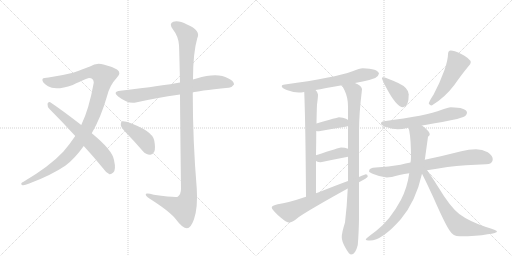
t = 0.00 s
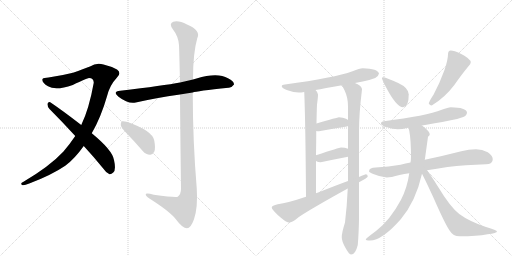
t = 2.69 s
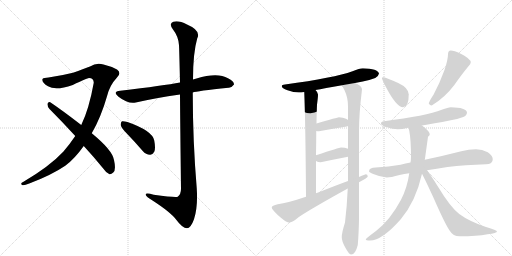
t = 5.38 s
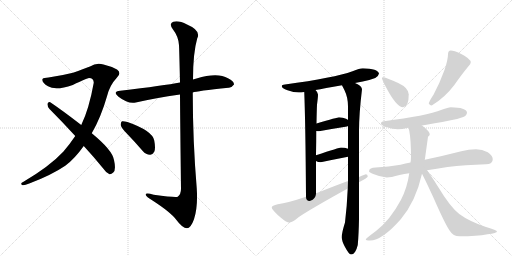
t = 8.06 s
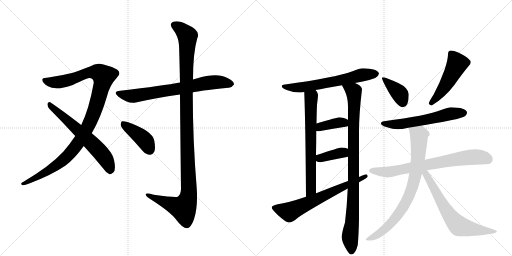
t = 10.75 s
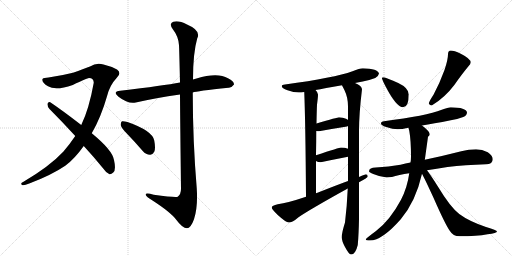
t = 13.44 s

The animated SVG that drew these frames (rendered in a browser with its animation timeline set to each time). Animation: 17 CSS @keyframes rules; one cycle of 13.44 s.

<svg version="1.1" viewBox="0 0 2048 1024" xmlns="http://www.w3.org/2000/svg">
  <g stroke="lightgray" stroke-dasharray="1,1" stroke-width="1" transform="scale(4, 4)">
    <line x1="0" y1="0" x2="256" y2="256"></line>
    <line x1="256" y1="0" x2="0" y2="256"></line>
    <line x1="128" y1="0" x2="128" y2="256"></line>
    <line x1="0" y1="128" x2="256" y2="128"></line>
    <line x1="256" y1="0" x2="512" y2="256"></line>
    <line x1="512" y1="0" x2="256" y2="256"></line>
    <line x1="384" y1="0" x2="384" y2="256"></line>
    <line x1="256" y1="128" x2="512" y2="128"></line>
  </g>
<g transform="scale(1, -1) translate(0, -850)">
   <style type="text/css">
    @keyframes keyframes0 {
      from {
       stroke: black;
       stroke-dashoffset: 1070;
       stroke-width: 128;
       }
       78% {
       animation-timing-function: step-end;
       stroke: black;
       stroke-dashoffset: 0;
       stroke-width: 128;
       }
       to {
       stroke: black;
       stroke-width: 1024;
       }
       }
       #make-me-a-hanzi-animation-0 {
         animation: keyframes0 1.120768s both;
         animation-delay: 0.000000s;
         animation-timing-function: linear;
       }
    @keyframes keyframes1 {
      from {
       stroke: black;
       stroke-dashoffset: 619;
       stroke-width: 128;
       }
       67% {
       animation-timing-function: step-end;
       stroke: black;
       stroke-dashoffset: 0;
       stroke-width: 128;
       }
       to {
       stroke: black;
       stroke-width: 1024;
       }
       }
       #make-me-a-hanzi-animation-1 {
         animation: keyframes1 0.753743s both;
         animation-delay: 1.120768s;
         animation-timing-function: linear;
       }
    @keyframes keyframes2 {
      from {
       stroke: black;
       stroke-dashoffset: 711;
       stroke-width: 128;
       }
       70% {
       animation-timing-function: step-end;
       stroke: black;
       stroke-dashoffset: 0;
       stroke-width: 128;
       }
       to {
       stroke: black;
       stroke-width: 1024;
       }
       }
       #make-me-a-hanzi-animation-2 {
         animation: keyframes2 0.828613s both;
         animation-delay: 1.874512s;
         animation-timing-function: linear;
       }
    @keyframes keyframes3 {
      from {
       stroke: black;
       stroke-dashoffset: 1167;
       stroke-width: 128;
       }
       79% {
       animation-timing-function: step-end;
       stroke: black;
       stroke-dashoffset: 0;
       stroke-width: 128;
       }
       to {
       stroke: black;
       stroke-width: 1024;
       }
       }
       #make-me-a-hanzi-animation-3 {
         animation: keyframes3 1.199707s both;
         animation-delay: 2.703125s;
         animation-timing-function: linear;
       }
    @keyframes keyframes4 {
      from {
       stroke: black;
       stroke-dashoffset: 411;
       stroke-width: 128;
       }
       57% {
       animation-timing-function: step-end;
       stroke: black;
       stroke-dashoffset: 0;
       stroke-width: 128;
       }
       to {
       stroke: black;
       stroke-width: 1024;
       }
       }
       #make-me-a-hanzi-animation-4 {
         animation: keyframes4 0.584473s both;
         animation-delay: 3.902832s;
         animation-timing-function: linear;
       }
    @keyframes keyframes5 {
      from {
       stroke: black;
       stroke-dashoffset: 633;
       stroke-width: 128;
       }
       67% {
       animation-timing-function: step-end;
       stroke: black;
       stroke-dashoffset: 0;
       stroke-width: 128;
       }
       to {
       stroke: black;
       stroke-width: 1024;
       }
       }
       #make-me-a-hanzi-animation-5 {
         animation: keyframes5 0.765137s both;
         animation-delay: 4.487305s;
         animation-timing-function: linear;
       }
    @keyframes keyframes6 {
      from {
       stroke: black;
       stroke-dashoffset: 674;
       stroke-width: 128;
       }
       69% {
       animation-timing-function: step-end;
       stroke: black;
       stroke-dashoffset: 0;
       stroke-width: 128;
       }
       to {
       stroke: black;
       stroke-width: 1024;
       }
       }
       #make-me-a-hanzi-animation-6 {
         animation: keyframes6 0.798503s both;
         animation-delay: 5.252441s;
         animation-timing-function: linear;
       }
    @keyframes keyframes7 {
      from {
       stroke: black;
       stroke-dashoffset: 941;
       stroke-width: 128;
       }
       75% {
       animation-timing-function: step-end;
       stroke: black;
       stroke-dashoffset: 0;
       stroke-width: 128;
       }
       to {
       stroke: black;
       stroke-width: 1024;
       }
       }
       #make-me-a-hanzi-animation-7 {
         animation: keyframes7 1.015788s both;
         animation-delay: 6.050944s;
         animation-timing-function: linear;
       }
    @keyframes keyframes8 {
      from {
       stroke: black;
       stroke-dashoffset: 381;
       stroke-width: 128;
       }
       55% {
       animation-timing-function: step-end;
       stroke: black;
       stroke-dashoffset: 0;
       stroke-width: 128;
       }
       to {
       stroke: black;
       stroke-width: 1024;
       }
       }
       #make-me-a-hanzi-animation-8 {
         animation: keyframes8 0.560059s both;
         animation-delay: 7.066732s;
         animation-timing-function: linear;
       }
    @keyframes keyframes9 {
      from {
       stroke: black;
       stroke-dashoffset: 377;
       stroke-width: 128;
       }
       55% {
       animation-timing-function: step-end;
       stroke: black;
       stroke-dashoffset: 0;
       stroke-width: 128;
       }
       to {
       stroke: black;
       stroke-width: 1024;
       }
       }
       #make-me-a-hanzi-animation-9 {
         animation: keyframes9 0.556803s both;
         animation-delay: 7.626790s;
         animation-timing-function: linear;
       }
    @keyframes keyframes10 {
      from {
       stroke: black;
       stroke-dashoffset: 659;
       stroke-width: 128;
       }
       68% {
       animation-timing-function: step-end;
       stroke: black;
       stroke-dashoffset: 0;
       stroke-width: 128;
       }
       to {
       stroke: black;
       stroke-width: 1024;
       }
       }
       #make-me-a-hanzi-animation-10 {
         animation: keyframes10 0.786296s both;
         animation-delay: 8.183594s;
         animation-timing-function: linear;
       }
    @keyframes keyframes11 {
      from {
       stroke: black;
       stroke-dashoffset: 382;
       stroke-width: 128;
       }
       55% {
       animation-timing-function: step-end;
       stroke: black;
       stroke-dashoffset: 0;
       stroke-width: 128;
       }
       to {
       stroke: black;
       stroke-width: 1024;
       }
       }
       #make-me-a-hanzi-animation-11 {
         animation: keyframes11 0.560872s both;
         animation-delay: 8.969889s;
         animation-timing-function: linear;
       }
    @keyframes keyframes12 {
      from {
       stroke: black;
       stroke-dashoffset: 492;
       stroke-width: 128;
       }
       62% {
       animation-timing-function: step-end;
       stroke: black;
       stroke-dashoffset: 0;
       stroke-width: 128;
       }
       to {
       stroke: black;
       stroke-width: 1024;
       }
       }
       #make-me-a-hanzi-animation-12 {
         animation: keyframes12 0.650391s both;
         animation-delay: 9.530762s;
         animation-timing-function: linear;
       }
    @keyframes keyframes13 {
      from {
       stroke: black;
       stroke-dashoffset: 584;
       stroke-width: 128;
       }
       66% {
       animation-timing-function: step-end;
       stroke: black;
       stroke-dashoffset: 0;
       stroke-width: 128;
       }
       to {
       stroke: black;
       stroke-width: 1024;
       }
       }
       #make-me-a-hanzi-animation-13 {
         animation: keyframes13 0.725260s both;
         animation-delay: 10.181152s;
         animation-timing-function: linear;
       }
    @keyframes keyframes14 {
      from {
       stroke: black;
       stroke-dashoffset: 733;
       stroke-width: 128;
       }
       70% {
       animation-timing-function: step-end;
       stroke: black;
       stroke-dashoffset: 0;
       stroke-width: 128;
       }
       to {
       stroke: black;
       stroke-width: 1024;
       }
       }
       #make-me-a-hanzi-animation-14 {
         animation: keyframes14 0.846517s both;
         animation-delay: 10.906413s;
         animation-timing-function: linear;
       }
    @keyframes keyframes15 {
      from {
       stroke: black;
       stroke-dashoffset: 796;
       stroke-width: 128;
       }
       72% {
       animation-timing-function: step-end;
       stroke: black;
       stroke-dashoffset: 0;
       stroke-width: 128;
       }
       to {
       stroke: black;
       stroke-width: 1024;
       }
       }
       #make-me-a-hanzi-animation-15 {
         animation: keyframes15 0.897786s both;
         animation-delay: 11.752930s;
         animation-timing-function: linear;
       }
    @keyframes keyframes16 {
      from {
       stroke: black;
       stroke-dashoffset: 661;
       stroke-width: 128;
       }
       68% {
       animation-timing-function: step-end;
       stroke: black;
       stroke-dashoffset: 0;
       stroke-width: 128;
       }
       to {
       stroke: black;
       stroke-width: 1024;
       }
       }
       #make-me-a-hanzi-animation-16 {
         animation: keyframes16 0.787923s both;
         animation-delay: 12.650716s;
         animation-timing-function: linear;
       }
</style>
<path d="M 367 317 Q 404 381 428 465 Q 438 508 468 540 Q 487 559 468 572 Q 444 585 414 592 Q 386 601 360 584 Q 335 574 292 559 Q 244 547 194 540 Q 175 540 170 534 Q 166 521 192 505 Q 222 486 291 510 Q 349 538 356 538 Q 375 538 375 519 Q 356 413 325 350 L 301 306 Q 279 273 253 243 Q 199 185 94 123 Q 79 116 88 110 Q 95 107 117 116 Q 205 149 261 187 Q 298 214 335 266 L 367 317 Z" fill="lightgray"></path> 
<path d="M 335 266 Q 372 226 412 177 Q 425 158 438 153 Q 445 152 453 160 Q 465 170 456 210 Q 450 249 367 317 L 325 350 Q 246 411 201 441 Q 194 445 190 435 Q 189 423 198 414 Q 247 365 301 306 L 335 266 Z" fill="lightgray"></path> 
<path d="M 771 480 Q 786 486 914 499 Q 926 498 936 512 Q 937 525 912 537 Q 870 562 786 536 Q 779 535 772 532 L 720 520 Q 657 508 481 487 Q 448 483 474 463 Q 513 433 543 440 Q 622 458 720 472 L 771 480 Z" fill="lightgray"></path> 
<path d="M 720 472 Q 721 333 724 95 Q 724 73 711 63 Q 702 59 615 71 Q 579 81 583 70 Q 586 63 607 50 Q 683 1 705 -29 Q 730 -63 748 -63 Q 763 -63 776 -27 Q 792 21 787 96 Q 771 288 771 480 L 772 532 Q 772 638 789 697 Q 805 728 748 752 Q 714 770 693 763 Q 674 756 692 732 Q 714 704 716 669 Q 717 653 720 520 L 720 472 Z" fill="lightgray"></path> 
<path d="M 510 313 Q 540 282 571 246 Q 584 231 600 231 Q 610 230 617 243 Q 623 256 617 288 Q 610 327 510 362 Q 495 366 488 365 Q 482 361 483 349 Q 486 337 510 313 Z" fill="lightgray"></path> 
<path d="M 1451 577 Q 1439 577 1410 565 Q 1338 539 1140 512 Q 1127 511 1127 505 Q 1127 497 1150 489 Q 1175 480 1195 480 Q 1204 480 1217 482 L 1262 490 Q 1295 496 1368 509 L 1420 518 Q 1435 521 1451 524 Q 1475 528 1501 538 Q 1514 545 1516 556 Q 1512 575 1451 577 Z" fill="lightgray"></path> 
<path d="M 1217 482 Q 1222 358 1224 63 C 1224 33 1264 47 1264 77 L 1264 206 L 1264 229 Q 1265 284 1265 326 L 1266 356 Q 1267 413 1268 431 Q 1272 461 1272 472 Q 1272 480 1262 490 C 1244 514 1216 512 1217 482 Z" fill="lightgray"></path> 
<path d="M 1391 96 Q 1388 27 1380 -40 Q 1367 -81 1367 -99 Q 1367 -114 1380 -138 Q 1396 -168 1404 -168 Q 1422 -168 1431 -130 Q 1435 -86 1436 -25 L 1436 121 L 1436 142 L 1436 325 Q 1436 394 1448 493 Q 1448 506 1420 518 C 1394 533 1355 536 1368 509 Q 1371 503 1378 489 Q 1392 460 1392 425 L 1392 370 L 1392 346 L 1392 255 L 1392 223 L 1392 126 L 1391 96 Z" fill="lightgray"></path> 
<path d="M 1392 370 Q 1391 372 1384 375 Q 1372 381 1356 381 Q 1351 381 1266 356 C 1237 348 1235 330 1265 326 Q 1270 325 1276 325 Q 1330 335 1388 344 L 1392 346 C 1411 355 1411 355 1392 370 Z" fill="lightgray"></path> 
<path d="M 1392 255 Q 1380 260 1364 260 Q 1359 260 1264 229 C 1238 221 1238 221 1264 206 Q 1271 201 1283 201 Q 1335 212 1392 223 C 1421 229 1420 245 1392 255 Z" fill="lightgray"></path> 
<path d="M 1224 63 Q 1150 38 1111 33 Q 1087 28 1087 20 Q 1087 13 1111 -10 Q 1144 -40 1155 -40 Q 1170 -40 1194 -19 Q 1239 12 1391 96 L 1436 121 L 1438 122 Q 1471 139 1471 144 Q 1471 153 1463 153 Q 1461 153 1436 142 L 1392 126 Q 1348 110 1275 81 Q 1270 79 1264 77 L 1224 63 Z" fill="lightgray"></path> 
<path d="M 1532 541 Q 1528 541 1528 537 Q 1528 532 1543 503 Q 1586 421 1612 421 Q 1635 421 1635 472 Q 1635 498 1593 518 Q 1542 541 1532 541 Z" fill="lightgray"></path> 
<path d="M 1803 648 Q 1798 648 1794 643 Q 1792 639 1792 633 Q 1792 612 1778 570 Q 1758 515 1734 471 Q 1719 449 1715 436 Q 1719 428 1727 428 Q 1779 459 1818 511 Q 1848 554 1873 584 Q 1883 594 1883 600 Q 1883 615 1843 635 Q 1816 648 1803 648 Z" fill="lightgray"></path> 
<path d="M 1803 421 Q 1793 421 1767 411 Q 1706 387 1536 365 Q 1524 364 1524 356 Q 1524 349 1545 342 Q 1571 333 1591 333 Q 1607 333 1633 339 L 1634 339 L 1688 348 Q 1732 355 1803 369 Q 1827 372 1853 382 Q 1867 388 1868 400 Q 1865 420 1803 421 Z" fill="lightgray"></path> 
<path d="M 1642 200 Q 1622 196 1602 191 Q 1555 183 1503 180 Q 1477 180 1476 165 Q 1477 160 1493 154 Q 1521 142 1547 140 Q 1563 140 1598 150 Q 1617 154 1637 157 L 1708 169 Q 1745 175 1790 182 Q 1860 190 1944 193 Q 1971 193 1971 213 Q 1971 228 1951 241 Q 1929 253 1904 253 Q 1875 253 1845 245 Q 1767 225 1699 211 L 1642 200 Z" fill="lightgray"></path> 
<path d="M 1634 339 Q 1635 334 1637 327 Q 1644 289 1644 224 Q 1644 212 1642 200 L 1637 157 Q 1629 99 1604 51 Q 1561 -30 1504 -74 Q 1463 -104 1463 -108 Q 1463 -112 1480 -112 Q 1528 -112 1603 -27 Q 1663 44 1688 155 L 1699 211 Q 1700 214 1700 216 Q 1710 288 1712 303 Q 1719 309 1719 312 Q 1719 325 1688 348 C 1665 367 1627 368 1634 339 Z" fill="lightgray"></path> 
<path d="M 1688 155 Q 1699 135 1734 59 Q 1781 -48 1799 -73 Q 1812 -95 1839 -95 Q 1907 -95 1950 -87 Q 1988 -83 1988 -76 Q 1988 -71 1944 -58 Q 1876 -35 1837 -6 Q 1801 22 1754 100 Q 1724 148 1708 169 C 1690 193 1674 182 1688 155 Z" fill="lightgray"></path> 
      <clipPath id="make-me-a-hanzi-clip-0">
      <path d="M 367 317 Q 404 381 428 465 Q 438 508 468 540 Q 487 559 468 572 Q 444 585 414 592 Q 386 601 360 584 Q 335 574 292 559 Q 244 547 194 540 Q 175 540 170 534 Q 166 521 192 505 Q 222 486 291 510 Q 349 538 356 538 Q 375 538 375 519 Q 356 413 325 350 L 301 306 Q 279 273 253 243 Q 199 185 94 123 Q 79 116 88 110 Q 95 107 117 116 Q 205 149 261 187 Q 298 214 335 266 L 367 317 Z" fill="lightgray"></path>
      </clipPath>
      <path clip-path="url(#make-me-a-hanzi-clip-0)" d="M 178 530 L 194 522 L 243 522 L 363 561 L 394 560 L 414 545 L 388 438 L 363 368 L 308 272 L 244 202 L 151 142 L 93 115 " fill="none" id="make-me-a-hanzi-animation-0" stroke-dasharray="942 1884" stroke-linecap="round"></path>

      <clipPath id="make-me-a-hanzi-clip-1">
      <path d="M 335 266 Q 372 226 412 177 Q 425 158 438 153 Q 445 152 453 160 Q 465 170 456 210 Q 450 249 367 317 L 325 350 Q 246 411 201 441 Q 194 445 190 435 Q 189 423 198 414 Q 247 365 301 306 L 335 266 Z" fill="lightgray"></path>
      </clipPath>
      <path clip-path="url(#make-me-a-hanzi-clip-1)" d="M 200 431 L 357 288 L 406 236 L 432 196 L 440 166 " fill="none" id="make-me-a-hanzi-animation-1" stroke-dasharray="491 982" stroke-linecap="round"></path>

      <clipPath id="make-me-a-hanzi-clip-2">
      <path d="M 771 480 Q 786 486 914 499 Q 926 498 936 512 Q 937 525 912 537 Q 870 562 786 536 Q 779 535 772 532 L 720 520 Q 657 508 481 487 Q 448 483 474 463 Q 513 433 543 440 Q 622 458 720 472 L 771 480 Z" fill="lightgray"></path>
      </clipPath>
      <path clip-path="url(#make-me-a-hanzi-clip-2)" d="M 475 476 L 527 465 L 853 521 L 924 514 " fill="none" id="make-me-a-hanzi-animation-2" stroke-dasharray="583 1166" stroke-linecap="round"></path>

      <clipPath id="make-me-a-hanzi-clip-3">
      <path d="M 720 472 Q 721 333 724 95 Q 724 73 711 63 Q 702 59 615 71 Q 579 81 583 70 Q 586 63 607 50 Q 683 1 705 -29 Q 730 -63 748 -63 Q 763 -63 776 -27 Q 792 21 787 96 Q 771 288 771 480 L 772 532 Q 772 638 789 697 Q 805 728 748 752 Q 714 770 693 763 Q 674 756 692 732 Q 714 704 716 669 Q 717 653 720 520 L 720 472 Z" fill="lightgray"></path>
      </clipPath>
      <path clip-path="url(#make-me-a-hanzi-clip-3)" d="M 700 747 L 718 739 L 750 706 L 744 533 L 755 68 L 746 38 L 730 17 L 590 70 " fill="none" id="make-me-a-hanzi-animation-3" stroke-dasharray="1039 2078" stroke-linecap="round"></path>

      <clipPath id="make-me-a-hanzi-clip-4">
      <path d="M 510 313 Q 540 282 571 246 Q 584 231 600 231 Q 610 230 617 243 Q 623 256 617 288 Q 610 327 510 362 Q 495 366 488 365 Q 482 361 483 349 Q 486 337 510 313 Z" fill="lightgray"></path>
      </clipPath>
      <path clip-path="url(#make-me-a-hanzi-clip-4)" d="M 492 357 L 575 293 L 600 249 " fill="none" id="make-me-a-hanzi-animation-4" stroke-dasharray="283 566" stroke-linecap="round"></path>

      <clipPath id="make-me-a-hanzi-clip-5">
      <path d="M 1451 577 Q 1439 577 1410 565 Q 1338 539 1140 512 Q 1127 511 1127 505 Q 1127 497 1150 489 Q 1175 480 1195 480 Q 1204 480 1217 482 L 1262 490 Q 1295 496 1368 509 L 1420 518 Q 1435 521 1451 524 Q 1475 528 1501 538 Q 1514 545 1516 556 Q 1512 575 1451 577 Z" fill="lightgray"></path>
      </clipPath>
      <path clip-path="url(#make-me-a-hanzi-clip-5)" d="M 1135 505 L 1162 499 L 1209 501 L 1355 526 L 1460 553 L 1506 555 " fill="none" id="make-me-a-hanzi-animation-5" stroke-dasharray="505 1010" stroke-linecap="round"></path>

      <clipPath id="make-me-a-hanzi-clip-6">
      <path d="M 1217 482 Q 1222 358 1224 63 C 1224 33 1264 47 1264 77 L 1264 206 L 1264 229 Q 1265 284 1265 326 L 1266 356 Q 1267 413 1268 431 Q 1272 461 1272 472 Q 1272 480 1262 490 C 1244 514 1216 512 1217 482 Z" fill="lightgray"></path>
      </clipPath>
      <path clip-path="url(#make-me-a-hanzi-clip-6)" d="M 1226 478 L 1245 458 L 1244 99 L 1239 83 L 1228 74 " fill="none" id="make-me-a-hanzi-animation-6" stroke-dasharray="546 1092" stroke-linecap="round"></path>

      <clipPath id="make-me-a-hanzi-clip-7">
      <path d="M 1391 96 Q 1388 27 1380 -40 Q 1367 -81 1367 -99 Q 1367 -114 1380 -138 Q 1396 -168 1404 -168 Q 1422 -168 1431 -130 Q 1435 -86 1436 -25 L 1436 121 L 1436 142 L 1436 325 Q 1436 394 1448 493 Q 1448 506 1420 518 C 1394 533 1355 536 1368 509 Q 1371 503 1378 489 Q 1392 460 1392 425 L 1392 370 L 1392 346 L 1392 255 L 1392 223 L 1392 126 L 1391 96 Z" fill="lightgray"></path>
      </clipPath>
      <path clip-path="url(#make-me-a-hanzi-clip-7)" d="M 1375 507 L 1405 490 L 1416 470 L 1414 85 L 1408 -49 L 1400 -100 L 1406 -157 " fill="none" id="make-me-a-hanzi-animation-7" stroke-dasharray="813 1626" stroke-linecap="round"></path>

      <clipPath id="make-me-a-hanzi-clip-8">
      <path d="M 1392 370 Q 1391 372 1384 375 Q 1372 381 1356 381 Q 1351 381 1266 356 C 1237 348 1235 330 1265 326 Q 1270 325 1276 325 Q 1330 335 1388 344 L 1392 346 C 1411 355 1411 355 1392 370 Z" fill="lightgray"></path>
      </clipPath>
      <path clip-path="url(#make-me-a-hanzi-clip-8)" d="M 1271 333 L 1284 346 L 1343 358 L 1372 361 L 1387 352 " fill="none" id="make-me-a-hanzi-animation-8" stroke-dasharray="253 506" stroke-linecap="round"></path>

      <clipPath id="make-me-a-hanzi-clip-9">
      <path d="M 1392 255 Q 1380 260 1364 260 Q 1359 260 1264 229 C 1238 221 1238 221 1264 206 Q 1271 201 1283 201 Q 1335 212 1392 223 C 1421 229 1420 245 1392 255 Z" fill="lightgray"></path>
      </clipPath>
      <path clip-path="url(#make-me-a-hanzi-clip-9)" d="M 1272 212 L 1283 220 L 1370 240 L 1383 228 " fill="none" id="make-me-a-hanzi-animation-9" stroke-dasharray="249 498" stroke-linecap="round"></path>

      <clipPath id="make-me-a-hanzi-clip-10">
      <path d="M 1224 63 Q 1150 38 1111 33 Q 1087 28 1087 20 Q 1087 13 1111 -10 Q 1144 -40 1155 -40 Q 1170 -40 1194 -19 Q 1239 12 1391 96 L 1436 121 L 1438 122 Q 1471 139 1471 144 Q 1471 153 1463 153 Q 1461 153 1436 142 L 1392 126 Q 1348 110 1275 81 Q 1270 79 1264 77 L 1224 63 Z" fill="lightgray"></path>
      </clipPath>
      <path clip-path="url(#make-me-a-hanzi-clip-10)" d="M 1095 20 L 1161 4 L 1464 146 " fill="none" id="make-me-a-hanzi-animation-10" stroke-dasharray="531 1062" stroke-linecap="round"></path>

      <clipPath id="make-me-a-hanzi-clip-11">
      <path d="M 1532 541 Q 1528 541 1528 537 Q 1528 532 1543 503 Q 1586 421 1612 421 Q 1635 421 1635 472 Q 1635 498 1593 518 Q 1542 541 1532 541 Z" fill="lightgray"></path>
      </clipPath>
      <path clip-path="url(#make-me-a-hanzi-clip-11)" d="M 1534 535 L 1597 477 L 1612 439 " fill="none" id="make-me-a-hanzi-animation-11" stroke-dasharray="254 508" stroke-linecap="round"></path>

      <clipPath id="make-me-a-hanzi-clip-12">
      <path d="M 1803 648 Q 1798 648 1794 643 Q 1792 639 1792 633 Q 1792 612 1778 570 Q 1758 515 1734 471 Q 1719 449 1715 436 Q 1719 428 1727 428 Q 1779 459 1818 511 Q 1848 554 1873 584 Q 1883 594 1883 600 Q 1883 615 1843 635 Q 1816 648 1803 648 Z" fill="lightgray"></path>
      </clipPath>
      <path clip-path="url(#make-me-a-hanzi-clip-12)" d="M 1804 636 L 1828 593 L 1775 497 L 1725 438 " fill="none" id="make-me-a-hanzi-animation-12" stroke-dasharray="364 728" stroke-linecap="round"></path>

      <clipPath id="make-me-a-hanzi-clip-13">
      <path d="M 1803 421 Q 1793 421 1767 411 Q 1706 387 1536 365 Q 1524 364 1524 356 Q 1524 349 1545 342 Q 1571 333 1591 333 Q 1607 333 1633 339 L 1634 339 L 1688 348 Q 1732 355 1803 369 Q 1827 372 1853 382 Q 1867 388 1868 400 Q 1865 420 1803 421 Z" fill="lightgray"></path>
      </clipPath>
      <path clip-path="url(#make-me-a-hanzi-clip-13)" d="M 1533 357 L 1557 352 L 1607 354 L 1795 394 L 1856 399 " fill="none" id="make-me-a-hanzi-animation-13" stroke-dasharray="456 912" stroke-linecap="round"></path>

      <clipPath id="make-me-a-hanzi-clip-14">
      <path d="M 1642 200 Q 1622 196 1602 191 Q 1555 183 1503 180 Q 1477 180 1476 165 Q 1477 160 1493 154 Q 1521 142 1547 140 Q 1563 140 1598 150 Q 1617 154 1637 157 L 1708 169 Q 1745 175 1790 182 Q 1860 190 1944 193 Q 1971 193 1971 213 Q 1971 228 1951 241 Q 1929 253 1904 253 Q 1875 253 1845 245 Q 1767 225 1699 211 L 1642 200 Z" fill="lightgray"></path>
      </clipPath>
      <path clip-path="url(#make-me-a-hanzi-clip-14)" d="M 1484 168 L 1550 162 L 1885 221 L 1925 221 L 1954 212 " fill="none" id="make-me-a-hanzi-animation-14" stroke-dasharray="605 1210" stroke-linecap="round"></path>

      <clipPath id="make-me-a-hanzi-clip-15">
      <path d="M 1634 339 Q 1635 334 1637 327 Q 1644 289 1644 224 Q 1644 212 1642 200 L 1637 157 Q 1629 99 1604 51 Q 1561 -30 1504 -74 Q 1463 -104 1463 -108 Q 1463 -112 1480 -112 Q 1528 -112 1603 -27 Q 1663 44 1688 155 L 1699 211 Q 1700 214 1700 216 Q 1710 288 1712 303 Q 1719 309 1719 312 Q 1719 325 1688 348 C 1665 367 1627 368 1634 339 Z" fill="lightgray"></path>
      </clipPath>
      <path clip-path="url(#make-me-a-hanzi-clip-15)" d="M 1642 335 L 1676 309 L 1671 209 L 1646 91 L 1608 13 L 1569 -38 L 1510 -89 L 1466 -108 " fill="none" id="make-me-a-hanzi-animation-15" stroke-dasharray="668 1336" stroke-linecap="round"></path>

      <clipPath id="make-me-a-hanzi-clip-16">
      <path d="M 1688 155 Q 1699 135 1734 59 Q 1781 -48 1799 -73 Q 1812 -95 1839 -95 Q 1907 -95 1950 -87 Q 1988 -83 1988 -76 Q 1988 -71 1944 -58 Q 1876 -35 1837 -6 Q 1801 22 1754 100 Q 1724 148 1708 169 C 1690 193 1674 182 1688 155 Z" fill="lightgray"></path>
      </clipPath>
      <path clip-path="url(#make-me-a-hanzi-clip-16)" d="M 1696 159 L 1796 -8 L 1832 -50 L 1883 -66 L 1984 -76 " fill="none" id="make-me-a-hanzi-animation-16" stroke-dasharray="533 1066" stroke-linecap="round"></path>

</g>
</svg>
